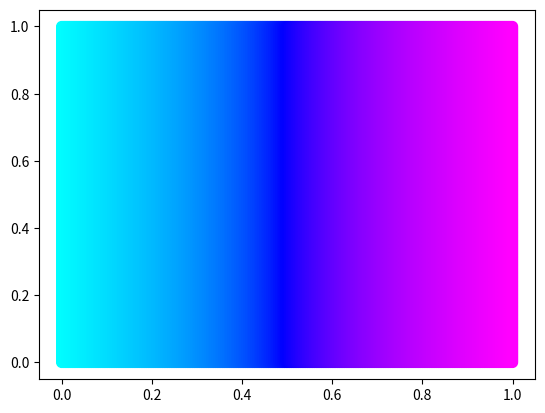

Source code (Python):
import numpy as np
import math as math
import matplotlib.pyplot as plt

color=[]
C=[]
x =[i for i in range(0, 256, 1)]
y =[i for i in range(0, 256, 1)]

def LinearEquation():
    for i in range(256):
        H =120 * x[i]/255 + 180
        HSI_Transform(H)

def HSI_Transform(H):
    S=1
    I=2/3
    if(H>=0 and H<120):
        B = I*(1-S)
        R = I*(1+(S*math.cos(H*math.pi/180))/(math.cos((60-H)*math.pi/180)))
        G = 3*I-(R+B)
    elif(H>=120 and H<240):
        H=H-120
        R=I*(1-S)
        G=I*(1+(S*math.cos(H*math.pi/180))/(math.cos((60-H)*math.pi/180)))
        B=3*I-(R+G)
    elif(H>=240 and H<360):
        H=H-240
        G=I*(1-S)
        B=I*(1+(S*math.cos(H*math.pi/180))/(math.cos(60*math.pi/180-H*math.pi/180)))
        R=3*I-(B+G)

    color.append([min(1.0,R),min(1.0,G),min(1.0,B)]) 

def Normalize():
     for i in range(256):
        for j in range(256):
            C.append(color[i])
def Show():
    # print(r)
    LinearEquation()
    Normalize()
    X,Y = np.meshgrid(x,y)
    plt.scatter(Y/255,X/255,c=C,s=50)

    plt.show()

Show()